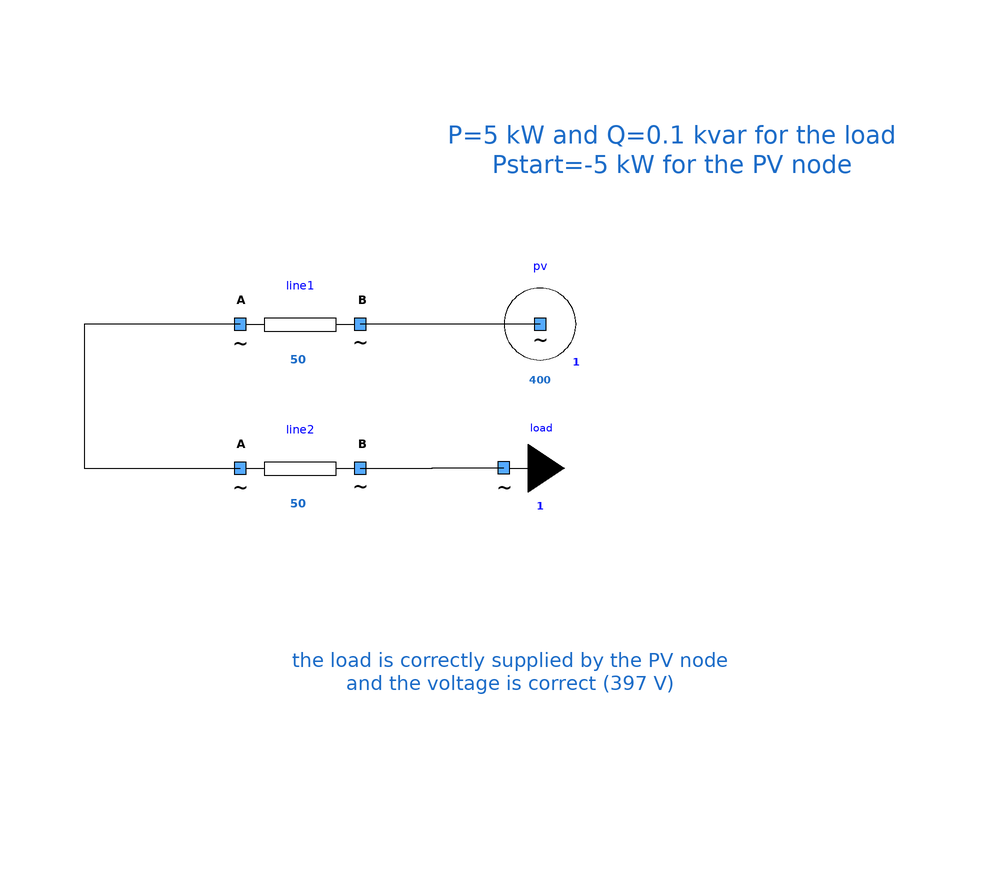

The Modelica model whose source follows is shown above as a component diagram (icons at their Placement, wires along their Line points).

model OneProdLoadOneLineOneLineOneLoad
      extends Modelica.Icons.Example;
      Components.myPVNode pv(UNom = 400, Pstart = -5000) annotation (
        Placement(visible = true, transformation(origin = {10, 14}, extent = {{-10, -10}, {10, 10}}, rotation = 0)));
      Components.myLoad load(
        UNom=400,
        P=5000,
        Q=100)                                              annotation (
        Placement(visible = true, transformation(origin = {4, -10}, extent = {{-10, -10}, {10, 10}}, rotation = 0)));
      Components.myLine line1(
        UNom=400,             Imax = 50, R = 0.1) annotation (
        Placement(visible = true, transformation(origin = {-30, 14}, extent = {{-10, -10}, {10, 10}}, rotation = 0)));
      Components.myLine line2(
        UNom=400,             Imax = 50, R = 0.11) annotation (
        Placement(visible = true, transformation(origin = {-30, -10}, extent = {{-10, -10}, {10, 10}}, rotation = 0)));
    equation
      connect(pv.terminal, line1.terminalB) annotation (
        Line(points = {{10, 14}, {-20, 14}}, color = {0, 0, 0}));
      connect(line2.terminalB, load.terminal) annotation (
        Line(points={{-20,-10},{-8,-10},{-8,-9.98},{3.96,-9.98}},
                                              color = {0, 0, 0}));
      connect(line1.terminalA, line2.terminalA) annotation (
        Line(points = {{-40, 14}, {-66, 14}, {-66, -10}, {-40, -10}}, color = {0, 0, 0}));
      annotation (
        Diagram(graphics={  Text(lineColor = {28, 108, 200}, extent = {{-6, 54}, {70, 32}}, fontSize = 12, textString = "P=5 kW and Q=0.1 kvar for the load
Pstart=-5 kW for the PV node"), Text(lineColor = {28, 108, 200}, extent = {{-32, -22}, {42, -66}}, fontSize = 12, textString = "the load is correctly supplied by the PV node
and the voltage is correct (397 V)")}, coordinateSystem(initialScale = 0.1)));
    end OneProdLoadOneLineOneLineOneLoad;